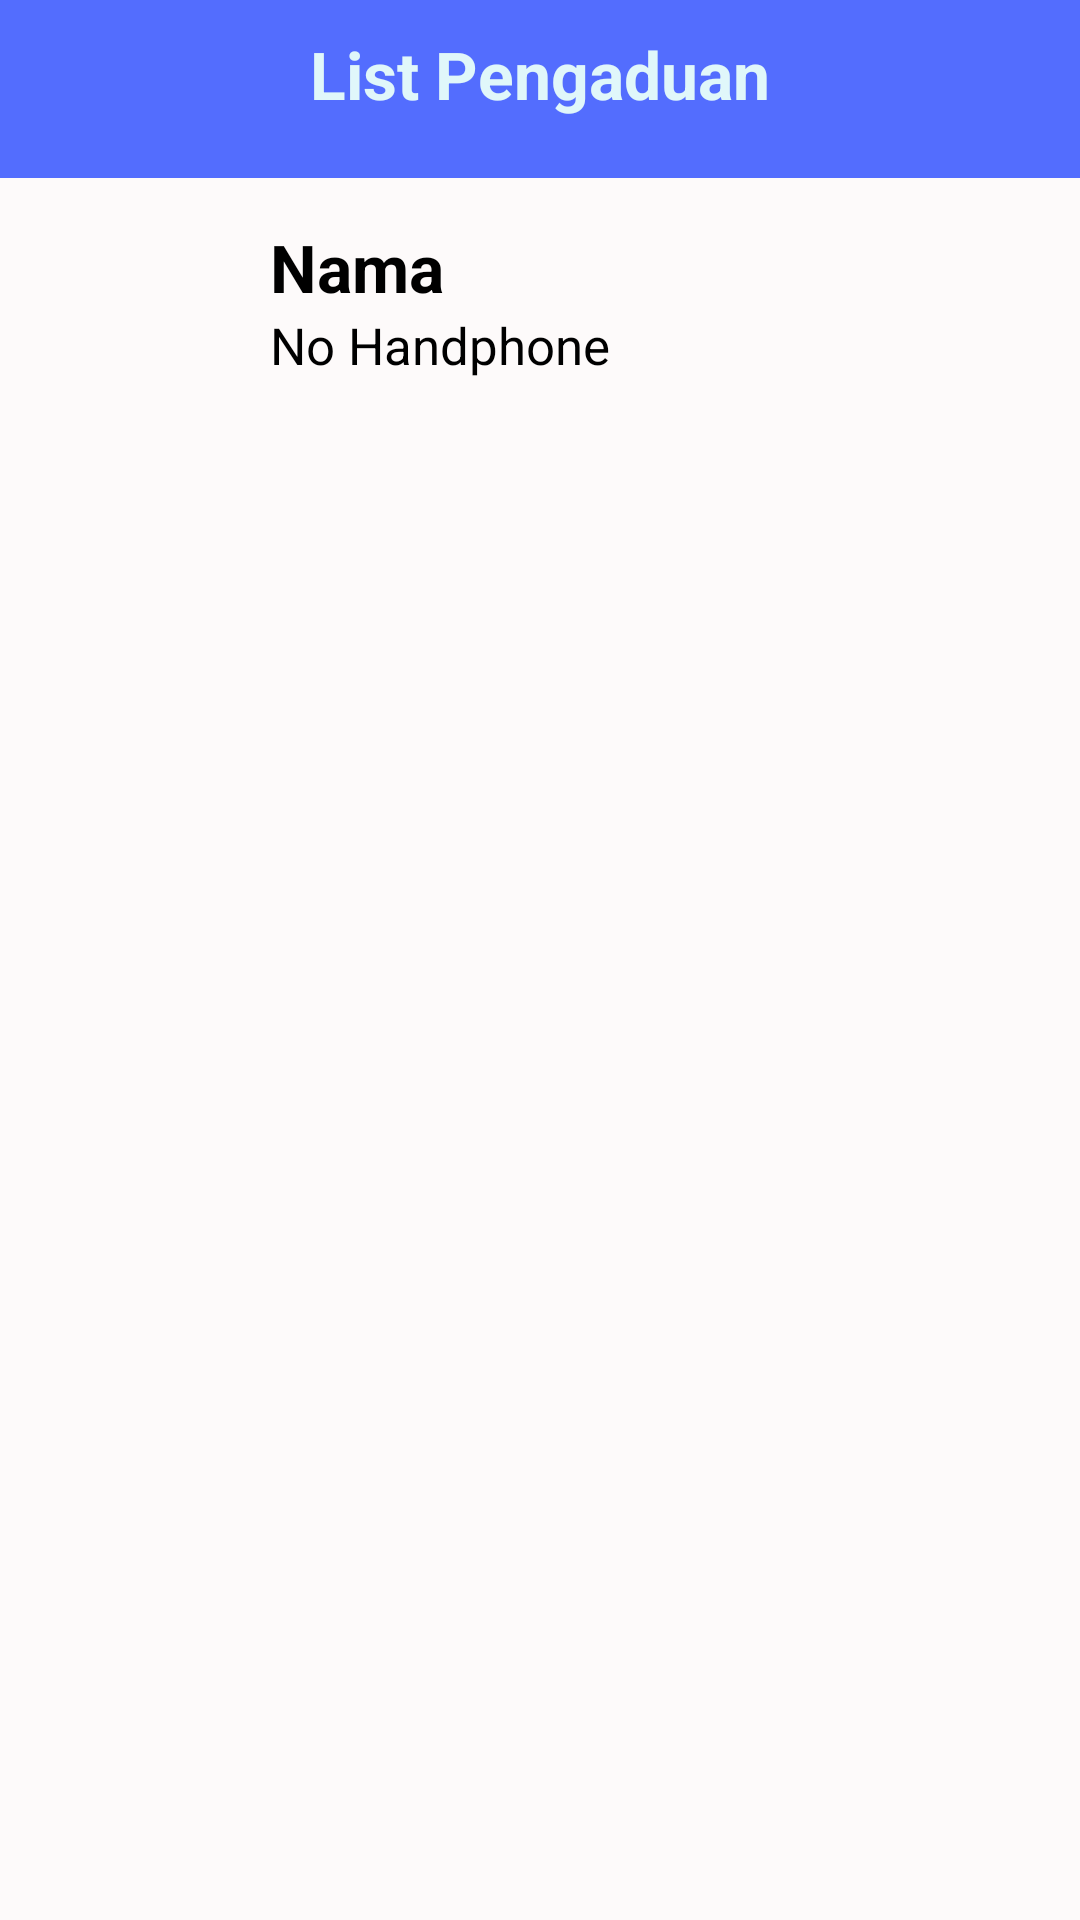

This screen was rendered from an Android layout file. Write that file and the resources it references.
<!-- AndroidManifest.xml: application theme Theme.AppCompat.NoActionBar -->
<!-- res/layout/activity_list_pengaduan.xml -->
<?xml version="1.0" encoding="utf-8"?>
<RelativeLayout xmlns:android="http://schemas.android.com/apk/res/android"
    xmlns:app="http://schemas.android.com/apk/res-auto"
    xmlns:tools="http://schemas.android.com/tools"
    android:layout_width="match_parent"
    android:layout_height="match_parent"
    android:background="#fdfafa"
    tools:context="com.skripsi23.appubblik.ListPengaduan">


    <RelativeLayout
        android:layout_width="match_parent"
        android:layout_height="wrap_content"
        android:id="@+id/PgTittle"
        android:background="#536DFE">
        <TextView
            android:layout_width="wrap_content"
            android:layout_height="wrap_content"
            android:id="@+id/txtLayanan"
            android:textSize="22sp"
            android:layout_marginTop="10dp"
            android:text="List Pengaduan"
            android:layout_centerHorizontal="true"
            android:textStyle="bold"
            android:textColor="#E0F7FA"
            android:layout_marginBottom="20dp"/>

    </RelativeLayout>

    <RelativeLayout
        android:id="@+id/Pgakun"
        android:layout_below="@id/PgTittle"
        android:layout_width="match_parent"
        android:layout_height="match_parent">


        <ImageView
            android:id="@+id/Igakun"
            android:layout_width="80dp"
            android:layout_height="80dp"
            android:background="@drawable/akun_new"
            />

        <TextView
            android:layout_width="wrap_content"
            android:layout_height="wrap_content"
            android:id="@+id/txtNama"
            android:textSize="22sp"
            android:text="Nama"
            android:textStyle="bold"
            android:textColor="#000"
            android:layout_marginTop="15dp"
            android:layout_toRightOf="@+id/Igakun"
            android:layout_marginLeft="10dp"/>

        <TextView
            android:layout_width="wrap_content"
            android:layout_height="wrap_content"
            android:id="@+id/txtEmail"
            android:textSize="17sp"
            android:text="No Handphone"
            android:textColor="#000"
            android:layout_toRightOf="@+id/Igakun"
            android:layout_below="@+id/txtNama"
            android:layout_marginLeft="10dp"/>


    </RelativeLayout>







</RelativeLayout>
<!-- resources referenced by this layout -->
<resources>

</resources>
